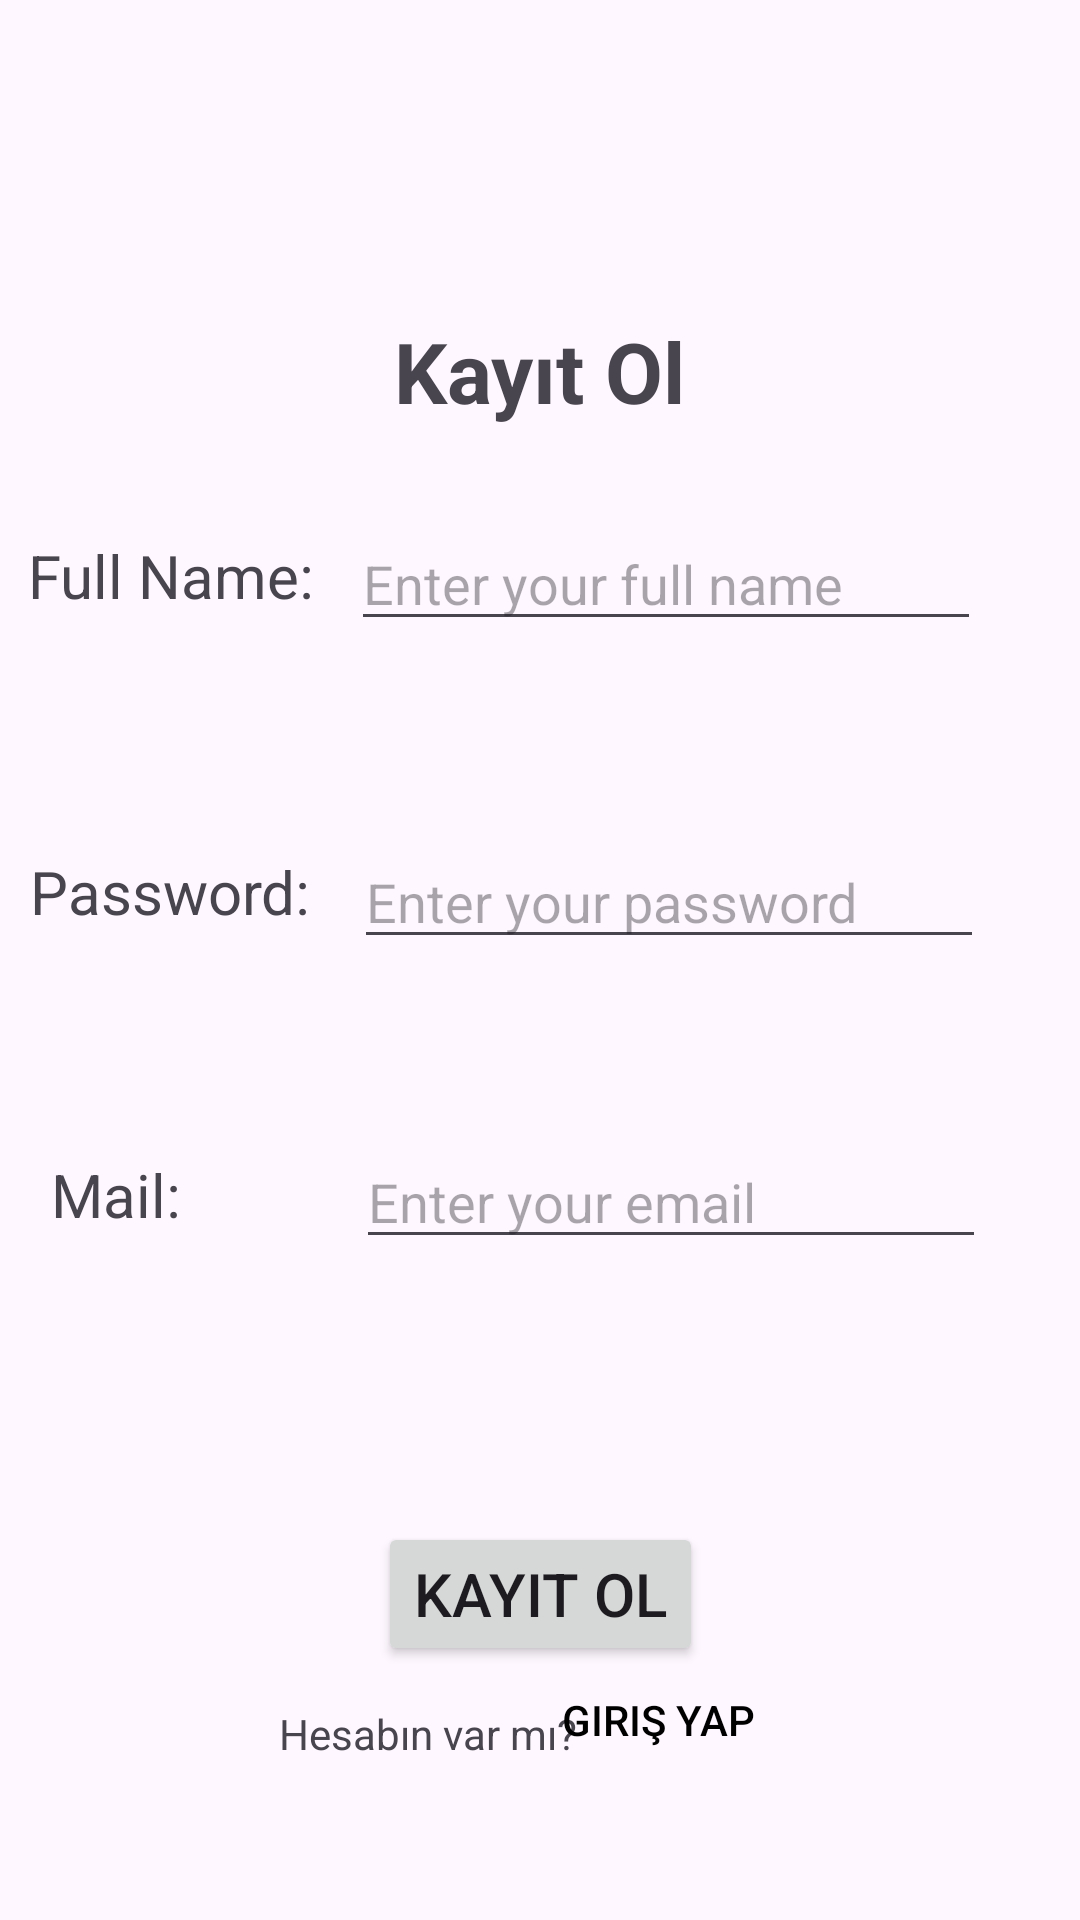

The Android layout XML behind this screen, and the referenced resources:
<!-- AndroidManifest.xml: application theme Theme.MeetingRoom -->
<!-- res/layout/activity_sign_in.xml -->
<?xml version="1.0" encoding="utf-8"?>
<androidx.constraintlayout.widget.ConstraintLayout xmlns:android="http://schemas.android.com/apk/res/android"
    xmlns:app="http://schemas.android.com/apk/res-auto"
    xmlns:tools="http://schemas.android.com/tools"
    android:id="@+id/main"
    android:layout_width="match_parent"
    android:layout_height="match_parent"
    tools:context=".ui.SignInActivity">

    <TextView
        android:id="@+id/signInTitleText"
        android:layout_width="wrap_content"
        android:layout_height="wrap_content"
        android:text="Kayıt Ol"
        android:textSize="28sp"
        android:textStyle="bold"
        app:layout_constraintBottom_toBottomOf="parent"
        app:layout_constraintEnd_toEndOf="parent"
        app:layout_constraintStart_toStartOf="parent"
        app:layout_constraintTop_toTopOf="parent"
        app:layout_constraintVertical_bias="0.174"
        />

    <TextView
        android:id="@+id/fullNameText"
        android:layout_width="wrap_content"
        android:layout_height="wrap_content"
        android:text="Full Name:"
        android:textSize="20sp"
        app:layout_constraintBottom_toBottomOf="parent"
        app:layout_constraintEnd_toStartOf="@+id/fullNameEditText"
        app:layout_constraintHorizontal_bias="0.435"
        app:layout_constraintStart_toStartOf="parent"
        app:layout_constraintTop_toTopOf="parent"
        app:layout_constraintVertical_bias="0.291"
        />

    <EditText
        android:id="@+id/fullNameEditText"
        android:layout_width="wrap_content"
        android:layout_height="wrap_content"
        android:autofillHints="name"
        android:ems="10"
        android:hint="Enter your full name"
        android:inputType="text"
        app:layout_constraintBottom_toBottomOf="parent"
        app:layout_constraintEnd_toEndOf="parent"
        app:layout_constraintHorizontal_bias="0.781"
        app:layout_constraintStart_toStartOf="parent"
        app:layout_constraintTop_toTopOf="parent"
        app:layout_constraintVertical_bias="0.288"
        />

    <TextView
        android:id="@+id/passwordText"
        android:layout_width="wrap_content"
        android:layout_height="wrap_content"
        android:text="Password:"
        android:textSize="20sp"
        app:layout_constraintBottom_toBottomOf="parent"
        app:layout_constraintEnd_toStartOf="@+id/passwordEditText"
        app:layout_constraintHorizontal_bias="0.415"
        app:layout_constraintStart_toStartOf="parent"
        app:layout_constraintTop_toTopOf="parent"
        app:layout_constraintVertical_bias="0.463"
        />

    <EditText
        android:id="@+id/passwordEditText"
        android:layout_width="wrap_content"
        android:layout_height="wrap_content"
        android:autofillHints="password"
        android:ems="10"
        android:hint="Enter your password"
        android:inputType="textPassword"
        app:layout_constraintBottom_toBottomOf="parent"
        app:layout_constraintEnd_toEndOf="parent"
        app:layout_constraintHorizontal_bias="0.786"
        app:layout_constraintStart_toStartOf="parent"
        app:layout_constraintTop_toTopOf="parent"
        app:layout_constraintVertical_bias="0.465"
        />

    <TextView
        android:id="@+id/emailText"
        android:layout_width="wrap_content"
        android:layout_height="wrap_content"
        android:text="Mail: "
        android:textSize="20sp"
        app:layout_constraintBottom_toBottomOf="@id/emailEditText"
        app:layout_constraintEnd_toStartOf="@id/emailEditText"
        app:layout_constraintHorizontal_bias="0.241"
        app:layout_constraintStart_toStartOf="parent"
        app:layout_constraintTop_toTopOf="parent"
        app:layout_constraintVertical_bias="0.98"
        />

    <EditText
        android:id="@+id/emailEditText"
        android:layout_width="wrap_content"
        android:layout_height="wrap_content"
        android:autofillHints="emailAddress"
        android:ems="10"
        android:hint="Enter your email"
        android:inputType="textEmailAddress"
        app:layout_constraintBottom_toBottomOf="parent"
        app:layout_constraintEnd_toEndOf="parent"
        app:layout_constraintHorizontal_bias="0.791"
        app:layout_constraintStart_toStartOf="parent"
        app:layout_constraintTop_toTopOf="parent"
        app:layout_constraintVertical_bias="0.632"
        />

    <Button
        android:id="@+id/signUpButton"
        android:layout_width="wrap_content"
        android:layout_height="wrap_content"
        android:text="Kayıt Ol"
        android:textSize="20sp"
        app:layout_constraintBottom_toBottomOf="parent"
        app:layout_constraintEnd_toEndOf="parent"
        app:layout_constraintStart_toStartOf="parent"
        app:layout_constraintTop_toTopOf="parent"
        app:layout_constraintVertical_bias="0.857"
        />

    <TextView
        android:id="@+id/AlreadyHaveAccountText"
        android:layout_width="wrap_content"
        android:layout_height="wrap_content"
        android:text="Hesabın var mı?"
        app:layout_constraintBottom_toBottomOf="parent"
        app:layout_constraintEnd_toEndOf="parent"
        app:layout_constraintHorizontal_bias="0.357"
        app:layout_constraintStart_toStartOf="parent"
        app:layout_constraintTop_toTopOf="parent"
        app:layout_constraintVertical_bias="0.915"
        />

    <Button
        android:id="@+id/AlreadyHaveAccountButton"
        android:layout_width="wrap_content"
        android:layout_height="wrap_content"
        android:background="@android:color/transparent"
        android:gravity="start|center_vertical"
        android:text="Giriş Yap"
        android:textAlignment="gravity"
        android:textColor="@android:color/black"
        app:layout_constraintBottom_toBottomOf="parent"
        app:layout_constraintEnd_toEndOf="parent"
        app:layout_constraintHorizontal_bias="0.689"
        app:layout_constraintStart_toStartOf="parent"
        app:layout_constraintTop_toTopOf="parent"
        app:layout_constraintVertical_bias="0.928" />
</androidx.constraintlayout.widget.ConstraintLayout>
<!-- resources referenced by this layout -->
<resources>
  <style name="Theme.MeetingRoom" parent="Base.Theme.MeetingRoom" />
  <style name="Base.Theme.MeetingRoom" parent="Theme.Material3.DayNight.NoActionBar">
          
          
      </style>
</resources>
